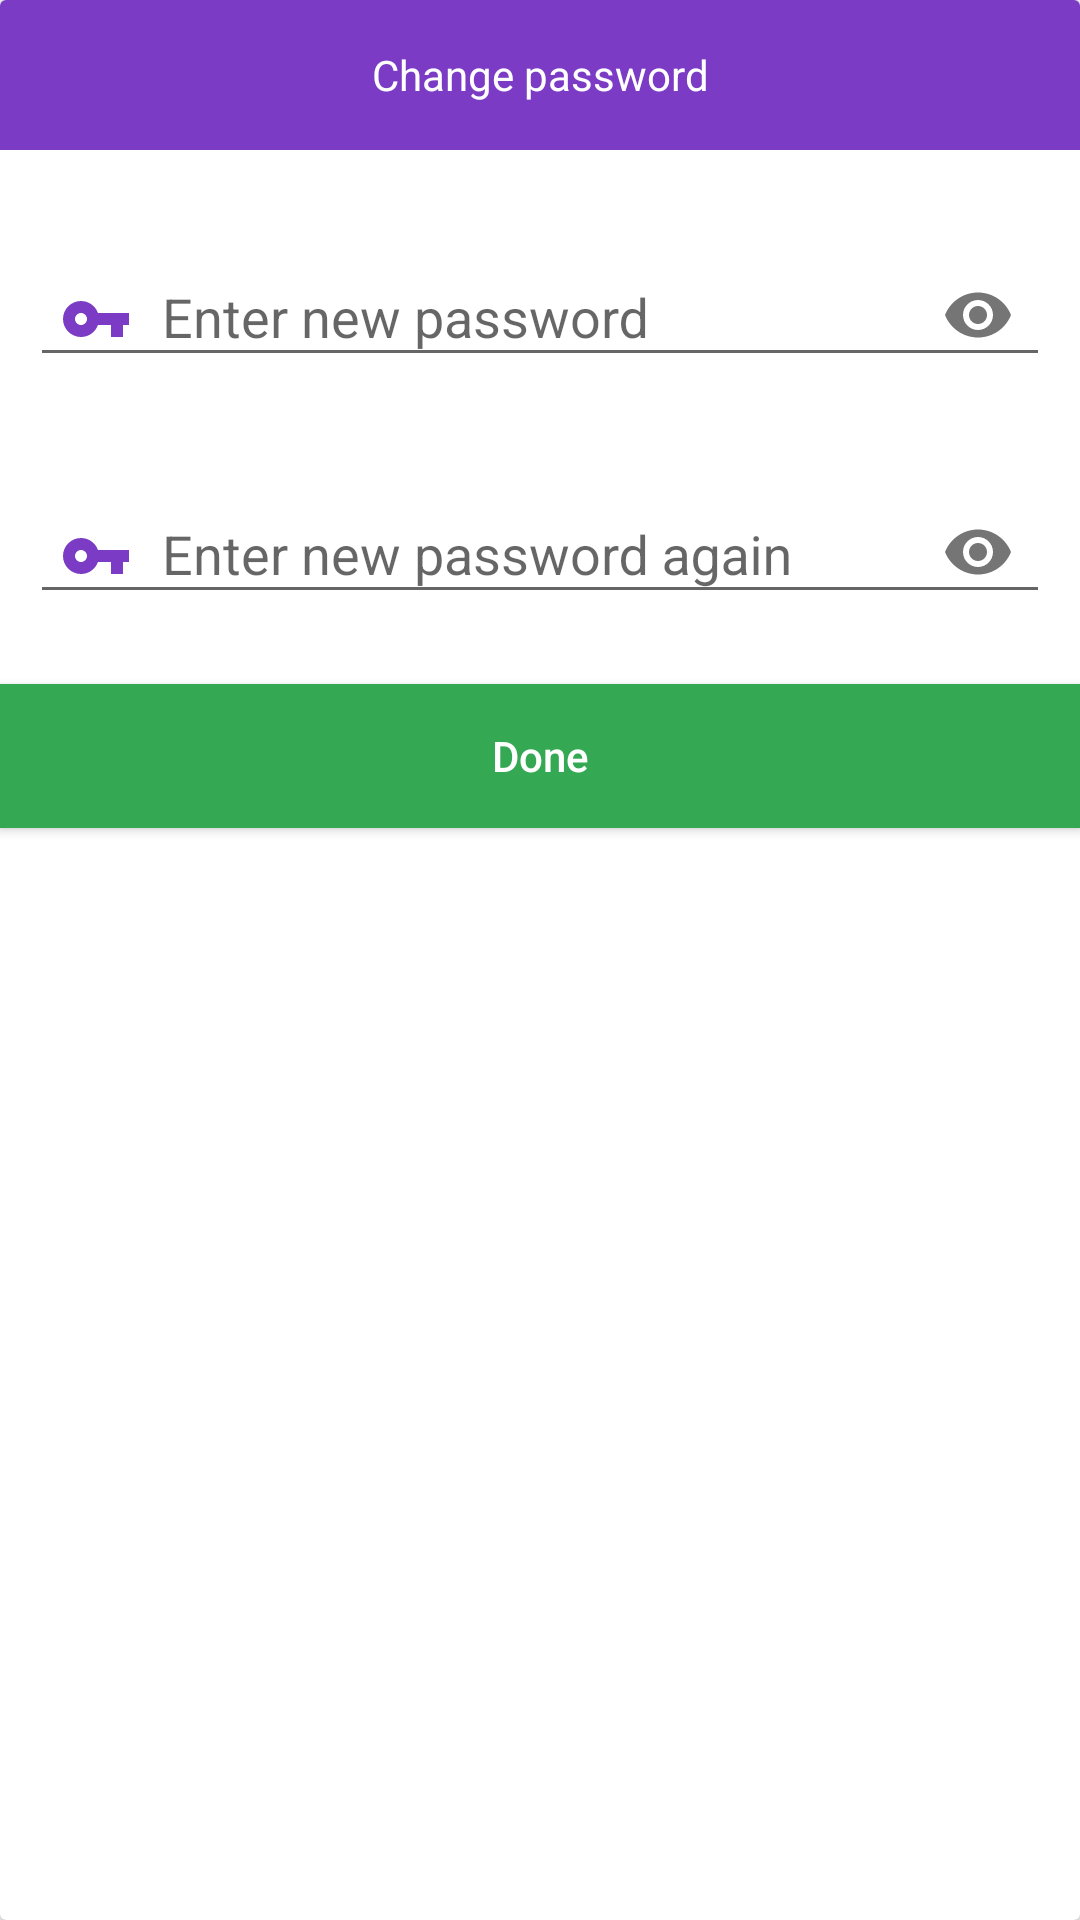

Here is an Android app screen rendered from its layout file. Give the layout XML and the strings, colors and styles it references.
<!-- AndroidManifest.xml: application theme AppTheme -->
<!-- res/layout/change_pass_bottom_sheet.xml -->
<?xml version="1.0" encoding="utf-8"?>
<androidx.cardview.widget.CardView
    xmlns:android="http://schemas.android.com/apk/res/android"
    android:layout_width="match_parent"
    android:layout_height="match_parent"
    xmlns:app="http://schemas.android.com/apk/res-auto">

    <LinearLayout
        android:layout_width="match_parent"
        android:layout_height="match_parent"
        android:orientation="vertical">

        <TextView
            android:layout_width="match_parent"
            android:layout_height="50dp"
            android:background="@color/colorPrimaryDark"
            android:text="@string/change_pass"
            android:textColor="@color/white"
            android:gravity="center">

        </TextView>

        <com.google.android.material.textfield.TextInputLayout
            android:layout_width="match_parent"
            android:layout_height="wrap_content"
            android:layout_marginStart="10dp"
            android:layout_marginEnd="10dp"
            android:layout_marginTop="20dp"
            android:layout_marginBottom="10dp"
            app:passwordToggleEnabled="true">

            <EditText
                android:layout_width="match_parent"
                android:layout_height="wrap_content"
                android:id="@+id/change_pass_et_one"
                android:paddingStart="10dp"
                android:hint="@string/new_pass"
                android:inputType="textPassword"
                android:paddingEnd="10dp"
                android:drawablePadding="10dp"
                android:drawableStart="@drawable/ic_password_color">

            </EditText>

        </com.google.android.material.textfield.TextInputLayout>

        <com.google.android.material.textfield.TextInputLayout
            android:layout_width="match_parent"
            android:layout_height="wrap_content"
            android:layout_marginStart="10dp"
            android:layout_marginEnd="10dp"
            android:layout_marginTop="10dp"
            app:passwordToggleEnabled="true">

            <EditText
                android:layout_width="match_parent"
                android:layout_height="wrap_content"
                android:id="@+id/change_pass_et_two"
                android:paddingStart="10dp"
                android:paddingEnd="10dp"
                android:inputType="textPassword"
                android:hint="@string/new_pass_again"
                android:drawablePadding="10dp"
                android:drawableStart="@drawable/ic_password_color">

            </EditText>

        </com.google.android.material.textfield.TextInputLayout>

        <Button
            android:layout_width="match_parent"
            android:layout_height="wrap_content"
            android:background="@color/call_green"
            android:text="@string/done"
            android:textColor="@color/white"
            android:textAllCaps="false"
            android:layout_marginTop="20dp">

        </Button>

        <View
            android:layout_width="wrap_content"
            android:layout_height="wrap_content"
            android:layout_gravity="bottom">

        </View>

    </LinearLayout>

</androidx.cardview.widget.CardView>
<!-- resources referenced by this layout -->
<resources>
  <color name="call_green">#34A853</color>
  <color name="colorPrimaryDark">#7b3bc4</color>
  <color name="white">#fff</color>
  <!-- drawable ic_password_color (drawable) -->
  <vector android:height="24dp" android:tint="#7b3bc4"
      android:viewportHeight="24" android:viewportWidth="24"
      android:width="24dp" xmlns:android="http://schemas.android.com/apk/res/android">
      <path android:fillColor="#7b3bc4" android:pathData="M12.65,10C11.83,7.67 9.61,6 7,6c-3.31,0 -6,2.69 -6,6s2.69,6 6,6c2.61,0 4.83,-1.67 5.65,-4H17v4h4v-4h2v-4H12.65zM7,14c-1.1,0 -2,-0.9 -2,-2s0.9,-2 2,-2 2,0.9 2,2 -0.9,2 -2,2z"/>
  </vector>
  <string name="change_pass">Change password</string>
  <string name="done">Done</string>
  <string name="new_pass">Enter new password</string>
  <string name="new_pass_again">Enter new password again</string>
  <style name="AppTheme" parent="Theme.AppCompat.Light.NoActionBar">
          
          <item name="colorPrimary">@color/colorPrimary</item>
          <item name="colorPrimaryDark">@color/colorPrimaryDark</item>
          <item name="colorAccent">@color/colorAccent</item>
      </style>
  <color name="colorPrimary">#7b3bc4</color>
  <color name="colorAccent">#7b3bc4</color>
</resources>
